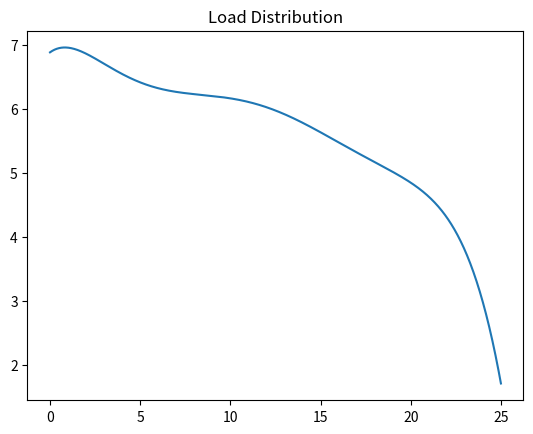
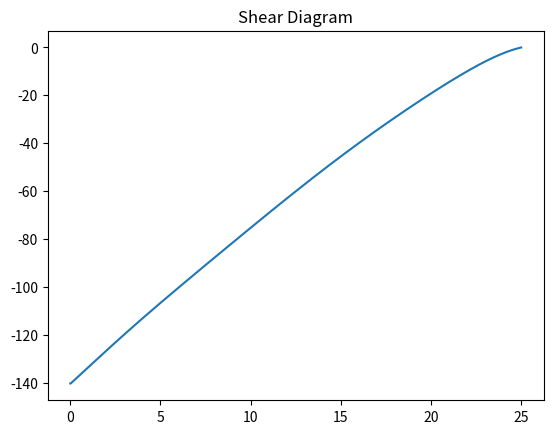
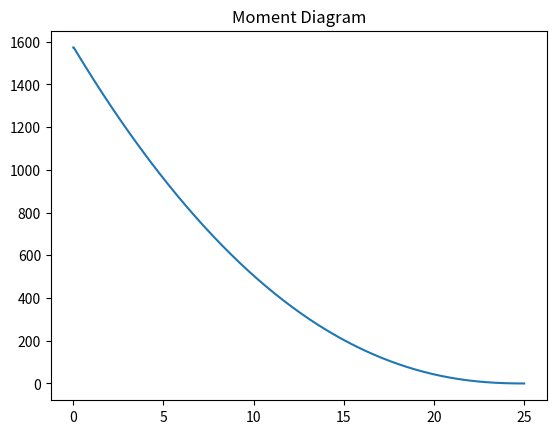
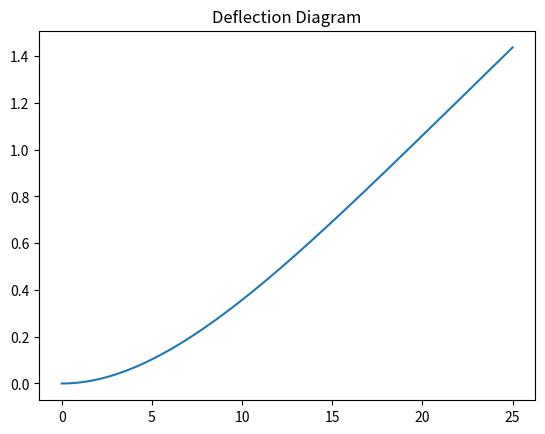
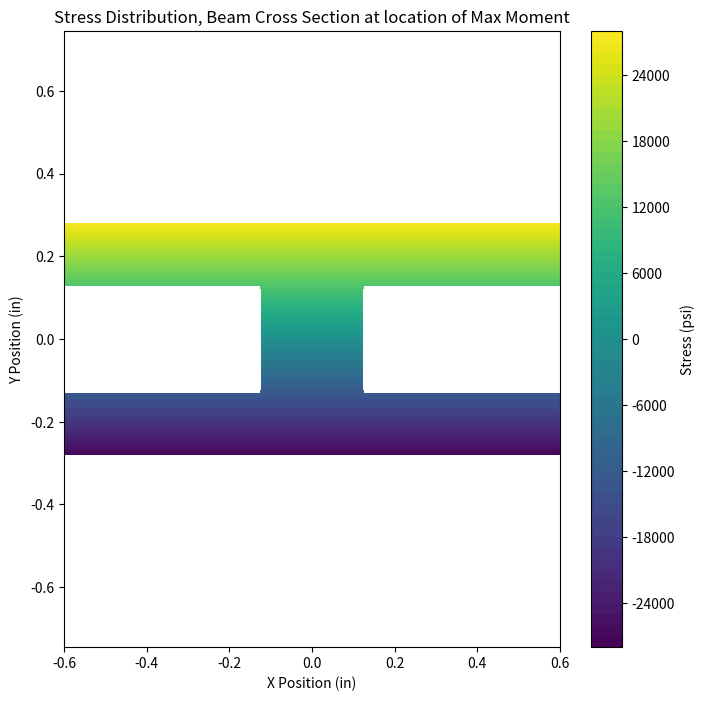

Write the Python code that produced these figures, in order.
import matplotlib.pyplot as plt
from scipy.integrate import simpson
import numpy as np
import pandas as pd

class BeamCrossSection:
    def __init__(self, beam_type, flange_thickness=0, flange_width=0, web_thickness=0, web_height=0, radius=0):
        self.beam_type = beam_type

        self.flange_thickness = flange_thickness
        self.flange_width = flange_width
        self.web_thickness = web_thickness
        self.web_height = web_height
        self.radius = radius

        if self.beam_type == 'I':
            self.total_beam_width = flange_width
            self.total_beam_height = 2*flange_thickness + web_height

            A_1 = self.flange_thickness*self.flange_width
            I_X1 = (1/12)*self.flange_width*(self.flange_thickness**3)
            I_Y1 = (1/12)*self.flange_thickness*(self.flange_width**3)

            I_X2 = (1/12)*self.web_thickness*(self.web_height**3)
            I_Y2 = (1/12)*self.web_height*(self.web_thickness**3)
            A_2 = self.web_thickness*self.web_height

            self.beam_Ix = I_X2 + 2*(I_X1+(A_1*(((self.web_height + self.flange_thickness)**2)/4)))
            self.beam_Iy = I_Y2 + 2*I_Y1
            self.area = A_2 + 2* A_1

        elif self.beam_type == 'Circular':
            self.beam_Ix = 0.25*np.pi*self.radius**4 #in ^4
            self.beam_Iy = 0.25*np.pi*self.radius**4 #in ^4
            self.total_beam_width = self.radius
            self.total_beam_height = self.radius

class WingLoad:
    def __init__(self, cross_section_Ix, beam_length):

        self.beam_Ix = cross_section_Ix
        self.beam_length = beam_length # inches
        self.modulus_of_elasticity = 10000000 #psi
        self.beam_load_dataframe = pd.DataFrame(columns=['x_loc', 'SectionArea' 'Lift_Coeff', 'Load', 'Shear', 'Moment', 'ddxDeflection', 'Deflection'])
        self.beam_load_dataframe.x_loc = np.linspace(0, self.beam_length, 1001)
        self.step = self.beam_load_dataframe.x_loc[1]
        print(self.step)

    def load_function(self):
        # Flight choices
        velocity = 293 # ft/s
        wing_area = 2.687 # ft
        density = 0.002377 # slug/ft^3
        lift_coeff = 1.050

        # Wing Design
        wing_length = 25
        wing_root = 8.661
        taper_ratio = 0.727
        wing_tip = taper_ratio*wing_root
        wing_slope = ((wing_root-wing_tip)/2)/wing_length

        for index, data in self.beam_load_dataframe.iterrows():
            self.beam_load_dataframe.loc[index, 'Lift_Coeff'] = (-0.0000002270*data['x_loc']**6
                                                        + 0.0000155296*data['x_loc']**5
                                                        - 0.0004019925*data['x_loc']**4
                                                        + 0.0047874923*data['x_loc']**3
                                                        - 0.0254196192*data['x_loc']**2
                                                        + 0.0454462422*data['x_loc']
                                                        + 1.1222016951)
            
            self.beam_load_dataframe.loc[index, 'Area'] = (wing_root-wing_slope*(2*data['x_loc']+self.step))*self.step/144
            self.beam_load_dataframe.loc[index, 'Load'] = (0.5*self.beam_load_dataframe.loc[index, 'Area']*self.beam_load_dataframe.loc[index, 'Lift_Coeff']*density*velocity**2)/(self.step)

    def shear_values(self):
        self.root_shear = simpson(self.beam_load_dataframe.Load, self.beam_load_dataframe.x_loc)
        for index, data in self.beam_load_dataframe.iterrows():
            if index == 0:
                self.beam_load_dataframe.loc[index, "Shear"] = -self.root_shear
                continue

            self.beam_load_dataframe.loc[index, "Shear"] = simpson(self.beam_load_dataframe.Load[0:index], self.beam_load_dataframe.x_loc[0:index]) - self.root_shear

    def moment_values(self):
        self.root_moment = simpson(self.beam_load_dataframe.Shear, self.beam_load_dataframe.x_loc)
        for index, data in self.beam_load_dataframe.iterrows():
            if index == 0:
                self.beam_load_dataframe.loc[index, "Moment"] = -self.root_moment
                continue

            self.beam_load_dataframe.loc[index, "Moment"] = simpson(self.beam_load_dataframe.Shear[0:index], self.beam_load_dataframe.x_loc[0:index]) - self.root_moment

    def beam_deflection(self):
        for index, data in self.beam_load_dataframe.iterrows():
            if index == 0:
                self.beam_load_dataframe.loc[index, "ddxDeflection"] = 0
                continue

            self.beam_load_dataframe.loc[index, "ddxDeflection"] = simpson(self.beam_load_dataframe.Moment[0:index], self.beam_load_dataframe.x_loc[0:index])
        
        for index, data in self.beam_load_dataframe.iterrows():
            if index == 0:
                self.beam_load_dataframe.loc[index, "Deflection"] = 0
                continue

            self.beam_load_dataframe.loc[index, "Deflection"] = simpson(self.beam_load_dataframe.ddxDeflection[0:index], self.beam_load_dataframe.x_loc[0:index])/(self.modulus_of_elasticity * self.beam_Ix)

    def shear_at_max_moment(self):
        max_moment = self.beam_load_dataframe['Moment'].max()
        num_points = 1000  # Number of points to sample within the circle
        self.beam_Ix

        print(I_beam.total_beam_height)
        
        # Create a contour plot of the stress distribution
        x = np.linspace(-I_beam.total_beam_width/2, I_beam.total_beam_width/2, num_points)
        y = np.linspace(-I_beam.total_beam_height/2, I_beam.total_beam_height/2, num_points)
        X, Y = np.meshgrid(x, y)

        stress_data = (max_moment / self.beam_Ix) * Y

        print(stress_data.max())
        print(I_beam.area)

        rectangular_mask = (np.abs(X) >= I_beam.web_thickness/2) & (np.abs(Y) <= (I_beam.total_beam_height-2*I_beam.flange_thickness)/2)

        # Apply the mask to stress data
        stress_data[rectangular_mask] = np.nan


        plt.figure(figsize=(8, 8))
        contour = plt.contourf(X, Y, stress_data, 60, cmap='viridis')
        plt.colorbar(contour, label='Stress (psi)')  # Add a colorbar

        # Add labels and title
        plt.xlabel('X Position (in)')
        plt.ylabel('Y Position (in)')
        plt.title('Stress Distribution, Beam Cross Section at location of Max Moment')

        # Display the plot
        plt.axis('equal')  # Equal aspect ratio to maintain the circular shape
        plt.show()

    def cantilever_graph(self):
        plt.plot(self.beam_load_dataframe.x_loc, self.beam_load_dataframe.Load)
        plt.title("Load Distribution")
        plt.show()

        plt.plot(self.beam_load_dataframe.x_loc, self.beam_load_dataframe.Shear)
        plt.title("Shear Diagram")
        plt.show()

        plt.plot(self.beam_load_dataframe.x_loc, self.beam_load_dataframe.Moment)
        plt.title("Moment Diagram")
        plt.show()

        plt.plot(self.beam_load_dataframe.x_loc, self.beam_load_dataframe.Deflection)
        plt.title("Deflection Diagram")
        plt.show()

        
I_beam = BeamCrossSection('I', flange_thickness=0.15, flange_width=1.2, web_thickness=0.25, web_height=0.26)


OpenSection = WingLoad(I_beam.beam_Ix, 25)
OpenSection.load_function()
OpenSection.shear_values()
OpenSection.moment_values()
print(OpenSection.root_shear)
print(OpenSection.root_moment)
OpenSection.beam_deflection()
OpenSection.cantilever_graph()
OpenSection.shear_at_max_moment()
